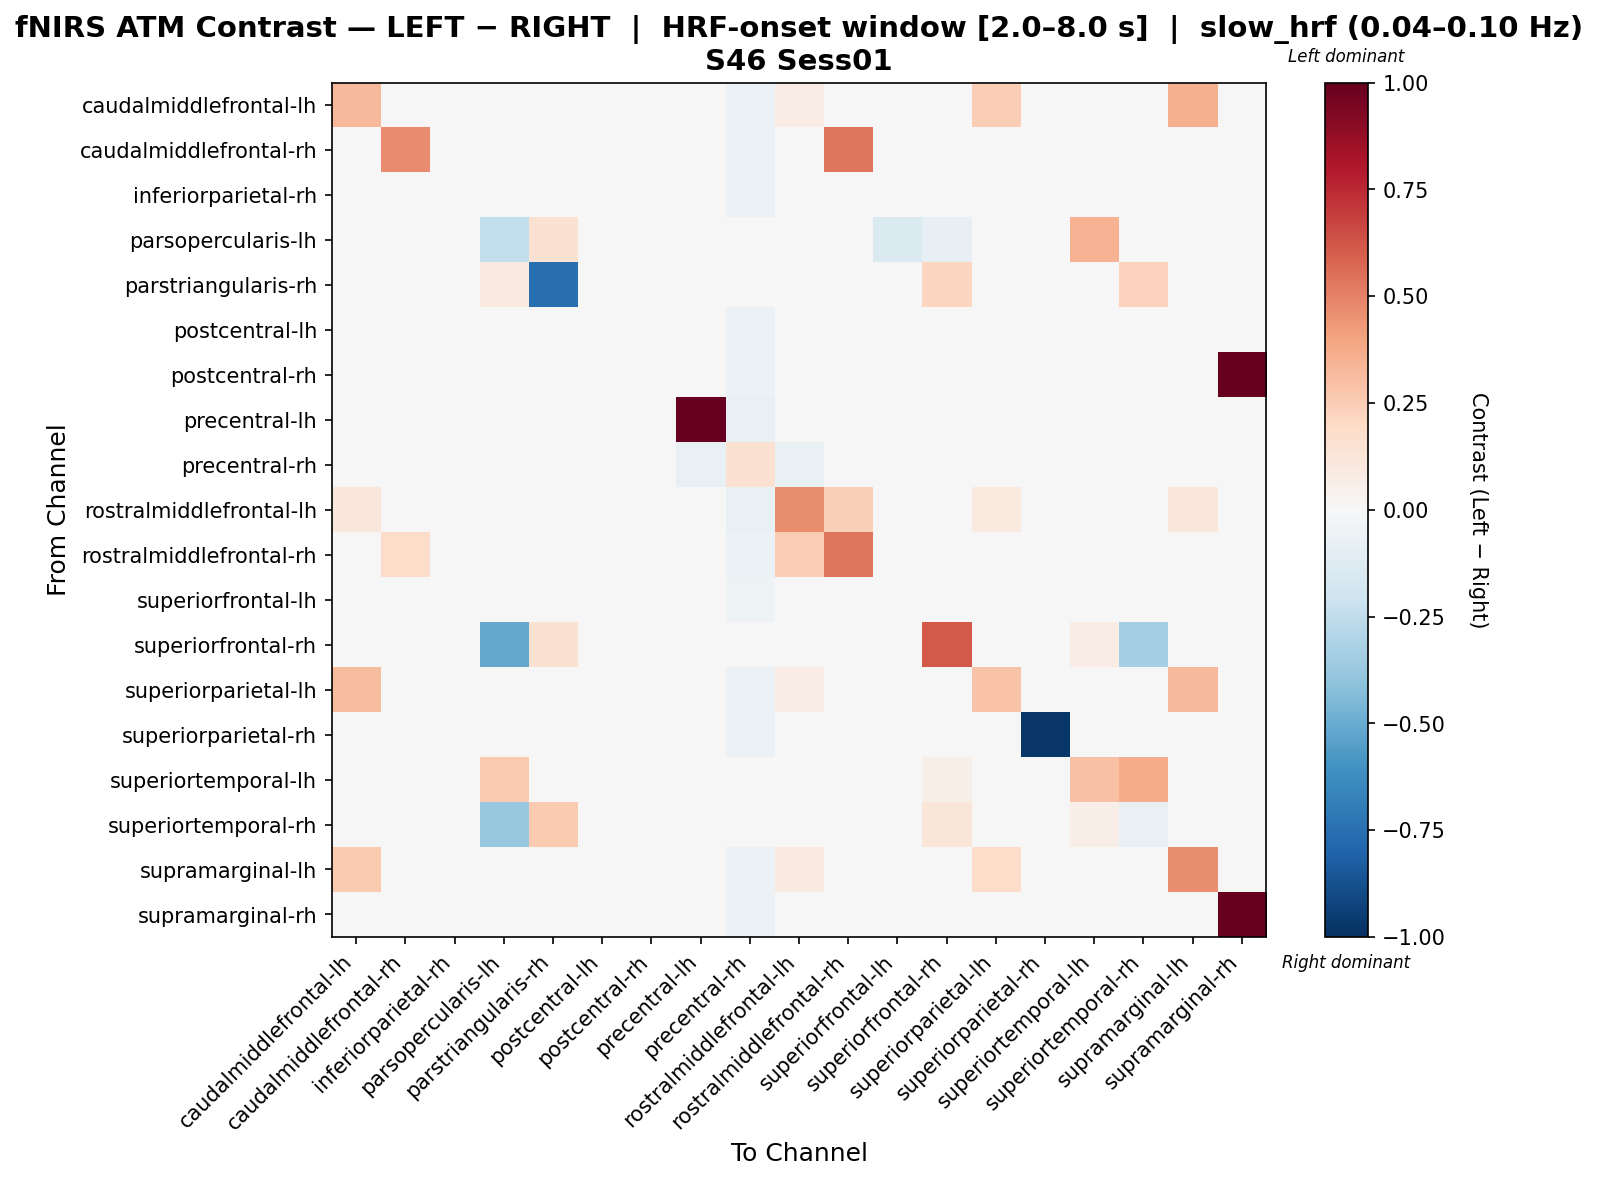

Values plotted in this chart, from the file beside it:
, caudalmiddlefrontal-lh, caudalmiddlefrontal-rh, inferiorparietal-rh, parsopercularis-lh, parstriangularis-rh, postcentral-lh, postcentral-rh, precentral-lh, precentral-rh, rostralmiddlefrontal-lh, rostralmiddlefrontal-rh, superiorfrontal-lh, superiorfrontal-rh, superiorparietal-lh, superiorparietal-rh, superiortemporal-lh, superiortemporal-rh, supramarginal-lh, supramarginal-rh
caudalmiddlefrontal-lh, 0.3259, -0.008039, 0.001873, 0.0, 0.001652, 0.01179, 0.00433, -0.02206, -0.0576, 0.07711, 0.01017, 0.01771, 0.0, 0.2487, 0.01013, 0.0, 0.0, 0.357, 0.01094
caudalmiddlefrontal-rh, 0.01012, 0.4725, 0.01012, 0.0, 0.0, 0.003797, 0.00143, -0.01165, -0.05755, -0.01401, 0.5333, 0.01917, 0.0, 0.008144, 0.002206, 0.0, 0.0, 0.01051, 0.00143
inferiorparietal-rh, 0.009684, -0.001518, 0.009684, 0.0, 0.0, 0.00595, 0.005318, -0.01582, -0.05753, -0.02082, 0.01281, 0.01784, 0.0, 0.01032, 0.004083, 0.0, 0.0, 0.01468, 0.005318
parsopercularis-lh, 0.0, 0.0, 0.0, -0.2469, 0.1517, 0.0, 0.0, 0.0, 0.0, 0.0, 0.0, -0.1448, -0.07971, 0.0, 0.0, 0.3505, -0.03079, 0.0, 0.0
parstriangularis-rh, 0.03092, 0.0, 0.0, 0.08786, -0.7514, 0.04123, 0.01031, 0.0, 0.0, 0.0, 0.01031, 0.03092, 0.2169, 0.02062, 0.03092, 0.0, 0.2302, 0.02062, 0.02062
postcentral-lh, 0.01503, -0.008852, 0.0001346, 0.0, 0.00331, 0.01266, 0.003674, -0.02469, -0.05849, -0.02705, 0.007466, 0.02238, 0.0, 0.01337, 0.01503, 0.0, 0.0, 0.01574, 0.01029
postcentral-rh, 0.01224, -0.005435, 0.0034, 0.0, 0.0, 0.008701, 0.006282, -0.02069, -0.05668, -0.02553, 0.01177, 0.01922, 0.0, 0.01289, 0.008701, 0.0, 0.0, 0.01707, 0.9976
precentral-lh, 0.008156, 0.0007249, 0.01087, 0.0, 0.0, -0.001994, 0.003081, 0.9953, -0.07539, 0.008156, 0.008156, 0.01341, 0.0, 0.005437, 0.0, 0.0, 0.0, 0.01051, 0.003081
precentral-rh, -0.001142, -0.005821, -0.001142, 0.0, 0.0, -0.005821, -0.005821, -0.07252, 0.1553, -0.07252, -0.001142, 0.01757, 0.0, -0.001142, -0.001142, 0.0, 0.0, 0.001197, -0.005821
rostralmiddlefrontal-lh, 0.1131, 0.004468, 0.009774, 0.0, 0.0, 0.001816, -0.0006833, 0.00962, -0.07247, 0.4641, 0.2418, 0.01135, 0.0, 0.09532, -0.00349, 0.0, 0.0, 0.1155, -0.0006833
rostralmiddlefrontal-rh, 0.01322, 0.1858, 0.009757, 0.0, 0.0, 0.004942, 0.007349, -0.02274, -0.05907, 0.2575, 0.5372, 0.02142, 0.0, 0.009079, 0.006297, 0.0, 0.0, 0.01149, 0.007349
superiorfrontal-lh, 0.01537, -0.002854, 0.004436, -0.01867, 0.001822, 0.01537, 0.01355, -0.0229, -0.05206, -0.0229, 0.009903, -0.0007221, 0.0, 0.01537, 0.01355, 0.0, 0.0, 0.01537, 0.01537
superiorfrontal-rh, 0.0, 0.0, 0.0, -0.51, 0.1543, 0.0, 0.0, 0.0, 0.0, 0.0, 0.0, 0.0, 0.614, 0.0, 0.0, 0.07612, -0.3344, 0.0, 0.0
superiorparietal-lh, 0.3195, -0.007709, 0.0006775, 0.0, 0.0, 0.01074, 0.007386, -0.02204, -0.05802, 0.07789, 0.01058, 0.0185, 0.0, 0.2862, 0.009064, 0.0, 0.0, 0.3244, 0.01242
superiorparietal-rh, 0.0129, -0.008007, -0.001038, 0.0, 0.001742, 0.0129, 0.005174, -0.02467, -0.05679, -0.02967, 0.009186, 0.0182, 0.0, 0.0154, -0.9749, 0.0, 0.0, 0.0179, 0.01214
superiortemporal-lh, 0.0, 0.0, 0.0, 0.2617, 0.0, 0.0, 0.0, 0.0, 0.0, 0.0, 0.0, 0.0, 0.06185, 0.0, 0.0, 0.295, 0.3711, 0.0, 0.0
superiortemporal-rh, 0.0, 0.0, 0.0, -0.3759, 0.262, 0.0, 0.0, 0.0, 0.0, 0.0, 0.0, 0.0, 0.1206, 0.0, 0.0, 0.06904, -0.07568, 0.0, 0.0
supramarginal-lh, 0.2654, -0.00734, 0.002914, 0.0, 0.0, 0.01146, 0.008042, -0.02443, -0.0569, 0.09199, 0.008825, 0.01694, 0.0, 0.1861, 0.01146, 0.0, 0.0, 0.4619, 0.01317
supramarginal-rh, 0.01287, -0.007639, 0.0009068, 0.0, 0.0, 0.01116, 0.005324, -0.02231, -0.0572, -0.02715, 0.01087, 0.01855, 0.0, 0.01358, 0.01287, 0.0, 0.0, 0.01771, 1.0
